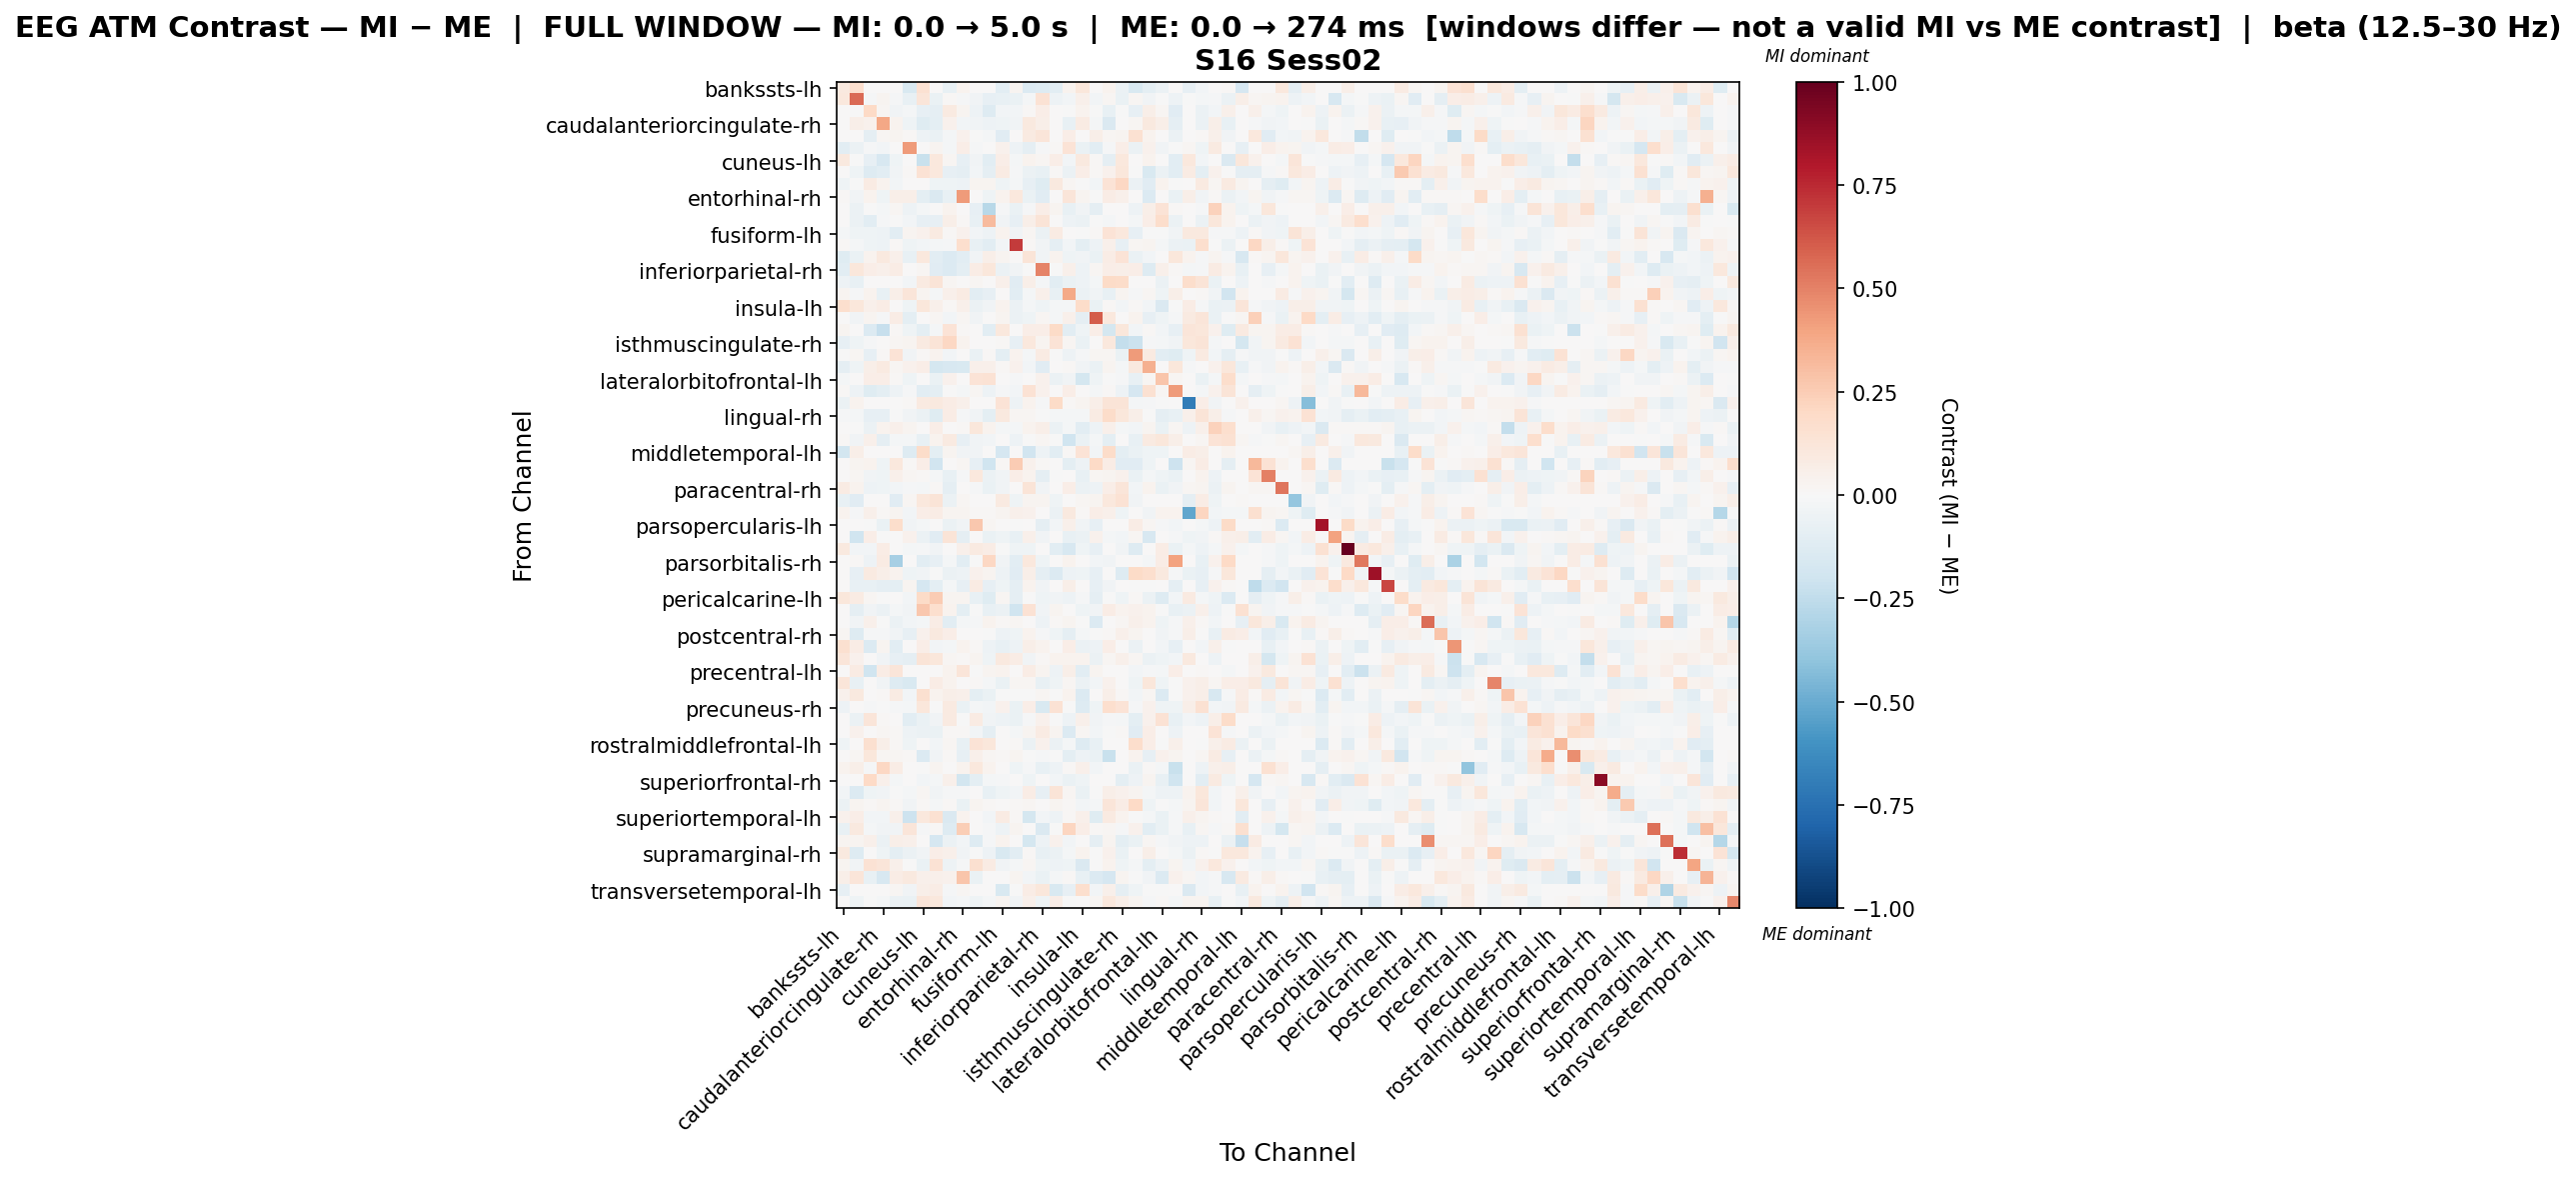

The table this chart was drawn from, first rows:
, bankssts-lh, bankssts-rh, caudalanteriorcingulate-lh, caudalanteriorcingulate-rh, caudalmiddlefrontal-lh, caudalmiddlefrontal-rh, cuneus-lh, cuneus-rh, entorhinal-lh, entorhinal-rh, frontalpole-lh, frontalpole-rh, fusiform-lh, fusiform-rh, inferiorparietal-lh, inferiorparietal-rh, inferiortemporal-lh, inferiortemporal-rh, insula-lh, insula-rh, isthmuscingulate-lh, isthmuscingulate-rh, lateraloccipital-lh
bankssts-lh, 0.09475, 0.1688, 0.0, 0.0, 0.0, -0.1506, 0.154, 0.002823, -0.07332, 0.03808, 0.0, 0.0, -0.1062, 0.0237, -0.1363, -0.1252, -0.1021, 0.0375, 0.1146, 0.0, 0.0375, -0.06072, -0.1562
bankssts-rh, 0.1053, 0.5653, -0.01251, 0.02957, -0.01272, -0.07086, 0.1218, -0.06353, 0.01518, -0.01211, -0.03704, -0.08532, -0.07207, -0.0653, -0.0189, 0.1457, -0.05249, -0.02693, 0.0517, -0.02683, 0.02155, -0.06847, 0.0203
caudalanteriorcingulate-lh, 0.0, -0.001216, 0.2005, 0.01934, -0.0325, -0.02153, -0.07855, -0.09086, 0.09306, 0.02745, -0.05469, -0.128, -0.02835, -0.02592, 0.01331, 0.06875, 0.0, -0.004154, 0.03152, -0.001228, -0.0707, -0.007637, -0.07971
caudalanteriorcingulate-rh, 0.0, 0.05471, 0.04572, 0.3867, 0.03205, -0.03923, -0.1206, -0.1004, 0.04135, -0.02761, -0.03523, -0.05025, -0.04359, -0.03798, 0.1003, 0.06222, 0.0, -0.07261, 0.08075, -0.01742, -0.141, 0.0, 0.02195
caudalmiddlefrontal-lh, 0.007304, 0.003028, -0.08751, 0.01903, 0.02621, 0.01357, -0.05458, -0.06575, -0.02321, 0.04552, -0.004288, -0.02119, -0.1122, 0.001492, 0.08818, 0.1215, 0.0, 0.06895, 0.0, 0.05478, 0.01696, 0.03052, 0.1549
caudalmiddlefrontal-rh, -0.107, -0.05745, -0.01108, -0.02419, 0.006622, 0.4241, 0.003311, 0.0298, -0.02229, 0.06622, -0.009072, 0.003038, 0.04236, -0.04838, -0.08937, -0.01355, 0.009101, 0.1356, -0.06344, -0.1025, -0.01228, 0.06786, -0.05827
cuneus-lh, 0.1003, -0.007529, -0.08079, -0.1565, -0.04578, 0.0, -0.2234, 0.108, 0.01713, -0.08385, -0.03232, -0.1077, 0.06974, -0.02034, 0.03668, 0.02031, 0.0643, -0.02781, 0.1002, 0.00837, -0.08833, 0.103, 0.00184
cuneus-rh, 0.005229, -0.04537, -0.1265, -0.1089, -0.03832, 0.01219, 0.1429, 0.1082, -0.08042, -0.08658, -0.02511, -0.09344, 0.07902, -0.01538, -0.05502, -0.07116, 0.01485, -0.0612, 0.06372, 0.008704, 0.04208, 0.1117, -0.004058
entorhinal-lh, -0.04146, -0.002802, 0.08229, 0.03517, -0.02548, 0.005729, 0.001272, -0.04392, -0.04248, -0.05238, 0.02586, 0.03041, -0.04573, -0.01592, -0.08422, -0.124, 0.1009, 0.01791, -0.003255, -0.02683, 0.1377, 0.2072, -0.05547
entorhinal-rh, 0.008138, -0.03292, 0.03812, -0.04382, 0.05914, 0.05479, -0.09622, -0.1433, -0.07187, 0.4251, 0.0, -0.04329, 0.03392, 0.1081, -0.06781, -0.1167, 0.0, 0.1232, 0.02488, -0.003956, 0.07127, 0.04957, 0.002609
frontalpole-lh, 0.0, -0.0549, -0.00349, -0.01568, 0.02309, -0.05393, -0.01881, 0.003332, 0.03625, 0.0, -0.07971, -0.2756, -0.01176, -0.06348, -0.01104, 0.06605, 0.02639, -0.07307, -0.03836, -0.09009, 0.0, 0.0, -0.04956
frontalpole-rh, 0.0, -0.05507, -0.1046, -0.01447, -0.006005, -0.02512, -0.08048, -0.08472, 0.06163, 0.01323, -0.07588, 0.3126, -0.03177, -0.08048, 0.05536, 0.128, 0.0, -0.04977, -0.05689, -0.002043, -0.0233, 0.0, -0.0174
fusiform-lh, -0.01712, -0.04339, -0.03947, -0.05347, -0.1069, 0.02972, 0.04505, 0.08819, 0.009299, 0.04192, -0.02495, -0.05347, 0.03244, -0.03461, 0.02263, -0.05848, 0.07968, 0.0, -0.003298, 0.01285, 0.1344, 0.1067, -0.07837
fusiform-rh, 0.01331, -0.01805, -0.03938, -0.05344, 0.01067, -0.04479, -0.03087, -0.02244, -0.008438, 0.1706, -0.07594, -0.1069, -0.024, 0.7002, 0.01127, -0.03409, -0.08959, -0.02591, -0.09848, -0.05097, 0.05354, -0.08587, 0.02183
inferiorparietal-lh, -0.1231, -0.06793, 0.03773, 0.09898, 0.0532, -0.07749, 0.1017, -0.104, -0.134, -0.1086, -0.03504, 0.05821, 0.03103, 0.004433, 0.1281, -0.0373, 0.03325, -0.03976, -0.03558, -0.06933, 0.07475, 0.133, -0.06703
inferiorparietal-rh, -0.1044, 0.1094, 0.07024, 0.04867, 0.07338, 0.006077, 0.01921, -0.1098, -0.1336, -0.1007, 0.07491, 0.1171, -0.06153, -0.03449, -0.0006091, 0.4994, -0.004794, 0.04982, -0.04947, 0.01584, 0.0645, 0.05768, 0.06788
inferiortemporal-lh, -0.05116, -0.0767, 0.0, 0.0, 0.0, -0.02452, 0.09371, 0.1308, 0.0231, 0.0, 0.02303, 0.0, 0.04972, -0.1145, 0.06098, -0.02046, -0.104, -0.06801, -0.04731, -0.02146, 0.1932, 0.1867, 0.002272
inferiortemporal-rh, 0.02823, -0.01457, 0.03327, -0.07323, 0.06146, 0.1192, 0.02501, -0.01615, 0.0494, 0.08275, -0.1089, -0.08043, 0.0, -0.1053, -0.02037, 0.05268, -0.0763, 0.3752, -0.05609, -0.03134, -0.07806, 0.02823, -0.01143
insula-lh, 0.1662, 0.1154, 0.04777, 0.07472, 0.0, -0.04331, 0.1155, 0.04878, 0.01149, 0.04836, -0.05987, -0.03846, 0.03192, -0.06238, -0.01744, -0.04445, -0.0208, -0.01961, 0.1857, -0.06743, 0.009239, -0.02731, 0.009086
insula-rh, 0.0, -0.03188, 0.02951, -0.009526, 0.07426, -0.09457, 0.0002249, 0.01638, -0.02887, 0.01614, -0.03359, 0.00713, 0.02457, -0.05863, -0.04099, 0.02039, -0.02291, 0.05252, -0.09193, 0.6065, 0.1065, 0.0, 0.0351
isthmuscingulate-lh, 0.02586, 0.003296, -0.1333, -0.2286, 0.01508, -0.04344, -0.09987, -0.02189, 0.1404, 0.01511, 0.0, -0.1023, 0.1023, 0.003065, 0.06454, 0.0668, 0.19, -0.1087, -0.04544, 0.06465, -0.1755, 0.1131, -0.02755
isthmuscingulate-rh, -0.08332, -0.04292, -0.01294, 0.0, 0.01677, 0.02574, 0.08818, 0.1257, 0.2071, 0.03168, 0.0, 0.0, 0.009953, -0.08075, 0.1081, 0.02866, 0.1339, 0.01863, -0.06447, 0.0, 0.1031, -0.2347, -0.2171
lateraloccipital-lh, -0.007579, 0.019, -0.08488, 0.0127, 0.1371, -0.03533, 0.0128, 0.03378, -0.02911, 0.0, -0.06575, 0.01345, -0.1002, 0.03821, -0.02197, 0.08, -0.004839, -0.04853, -0.008666, 0.01909, 0.01969, -0.06287, 0.4235
lateraloccipital-rh, -0.08817, -0.04016, 0.06218, 0.08874, 0.02303, 0.0403, 0.06629, -0.1765, -0.1601, -0.1562, 0.05387, 0.05066, 0.01427, 0.041, -0.02975, -0.1141, 0.0, 0.01108, -0.03408, -0.07027, 0.02731, -0.01763, 0.09498
lateralorbitofrontal-lh, -0.02055, 0.0, 0.06305, 0.06788, 0.01394, -0.04074, 0.0, -0.06666, 0.04371, 0.0, 0.1332, 0.1412, 0.0, -0.01119, 0.003374, 0.0462, -0.05863, -0.03594, -0.1729, -0.04019, -0.007407, -0.01111, -0.07753
lateralorbitofrontal-rh, 0.01107, -0.04801, -0.1247, -0.1006, -0.04801, -0.01506, -0.1017, -0.09985, -0.001231, -0.01603, 0.0198, -0.05092, -0.009776, -0.02397, 0.1409, 0.04084, 0.0, 0.0648, 0.003106, -0.01831, 0.01158, -0.04764, -0.1697
lingual-lh, -0.05485, 0.03388, 0.0, 0.0, 0.0, 0.008737, 0.08877, 0.1014, 0.07175, 0.05243, 0.0, 0.0, 0.1396, -0.04852, 0.03467, -0.0118, 0.1943, 0.01268, 0.03071, 0.05834, 0.1318, 0.1303, -0.01841
lingual-rh, -0.01264, -0.01707, -0.08151, -0.08111, -0.005526, -0.03851, -0.0559, -0.1187, 0.07688, -0.01123, -0.03149, -0.1015, 0.0945, 0.02009, 0.01589, -0.00085, -0.01818, -0.02145, -0.01897, 0.08048, 0.1852, 0.1171, 0.06057
medialorbitofrontal-lh, 0.0, -0.006906, -0.05855, 0.03653, 0.04954, 0.02587, 0.0, 0.06267, 0.001531, 0.01333, 0.1139, 0.03234, -0.01595, -0.01603, 0.03775, 0.05976, -0.06038, -0.01852, -0.1058, -0.05319, 0.04954, -0.018, -0.03015
medialorbitofrontal-rh, 0.0081, -0.03585, 0.05446, -0.09083, -0.01611, -0.01773, -0.07489, 0.03808, 0.08834, -0.081, -0.03728, -0.02874, 0.006845, -0.04907, -0.007499, 0.01804, -0.005291, -0.1986, -0.06694, -0.01755, -0.09878, 0.0, -0.07605
middletemporal-lh, -0.1835, 0.05692, 0.0, 0.0, 0.0, -0.1306, 0.1866, -0.09789, 0.02678, -0.0332, -0.03839, 0.0, -0.1677, 0.0, -0.1914, -0.04773, -0.1047, 0.01333, 0.1395, -0.03043, 0.1813, -0.09607, -0.06806
middletemporal-rh, 0.0, 0.02431, 0.03216, -0.04103, 0.1043, 0.01009, 0.06303, -0.1911, 0.0, 0.0173, -0.08501, -0.1962, 0.01062, 0.2575, 0.04249, 0.01009, 0.0, -0.1006, -0.05231, 0.2017, 0.07435, -0.1128, -0.1128
paracentral-lh, 0.0, 0.02205, -0.03172, -0.04627, 0.05116, 0.02224, 0.01046, -0.01917, -0.07669, -0.01301, 0.1046, -0.05535, -0.03834, 0.06496, 0.0384, -0.09204, -0.002739, 0.0, -0.0771, 0.01739, 0.03038, 0.04388, -0.06341
paracentral-rh, 0.083, 0.03358, -0.05191, -0.04225, -0.02939, -0.01193, -0.0193, 0.0121, -0.09171, 5.295201249203254e-05, -0.01149, -0.06973, -0.03861, 3.065642828486362e-05, 0.1281, -0.0327, 0.0, 0.06626, -0.05709, -0.0519, 0.07007, 0.1232, -0.0252
parahippocampal-lh, -0.07547, -0.1102, 0.0, 0.0, -0.1163, 0.02098, 0.1052, 0.1287, -0.05972, 0.02027, 0.0, 0.0, 0.0898, -0.04669, 0.02703, 0.02843, -0.04479, 0.0, 0.02144, 0.02703, 0.1035, 0.1443, -0.0313
parahippocampal-rh, 0.0347, -0.01354, 0.05439, 0.009599, 0.0256, -0.03041, 0.0656, 0.07757, 0.02586, 0.02943, 0.009599, 0.009599, 0.02897, 0.05451, 0.04142, 0.005549, -0.05677, 0.1014, 0.01286, 0.06332, 0.04812, -0.04033, 0.0
parsopercularis-lh, 0.0, 0.0, -0.006163, -0.06855, 0.1771, -0.03216, -0.01888, 0.0, -0.05932, -0.03775, 0.2684, 0.01808, 0.0, -0.002697, 0.0, -0.08959, -0.02966, 0.04998, -0.03504, -0.08204, 0.0, 0.0, 0.07667
parsopercularis-rh, 0.0, -0.1995, 0.07, -0.006246, 0.0, 0.0425, -0.06246, -0.1167, 0.1272, -0.09005, 0.0, -0.0631, -0.04678, -0.0756, 0.05158, -0.03573, 0.0, -0.07505, -0.05529, 0.04546, -0.01874, -0.02441, 0.01842
parsorbitalis-lh, 0.09854, -0.02414, -0.02614, 0.07668, 0.00247, -0.01685, -0.01331, -0.03327, 0.0, 0.05217, 0.09233, 0.07442, -0.004024, -0.04426, -0.04325, 0.0, -0.1029, -0.1602, -0.04622, -0.08295, 0.0, -0.03219, -0.1267
parsorbitalis-rh, 0.0, 0.00917, -0.0519, 0.07937, -0.3281, 0.0, -0.1083, -0.07962, -0.01816, -0.1051, -0.003185, 0.2061, -0.03185, -0.1019, 0.1061, -0.04215, 0.0, 0.03793, 0.0, -0.02866, -0.03503, 0.0, 0.0
parstriangularis-lh, 0.0, -0.07971, 0.08734, 0.05823, 0.03857, -0.04185, -0.03461, -0.003147, -0.05664, -0.05035, 0.04367, 0.02961, -0.0472, -0.1143, 0.05786, -0.08811, -0.1343, -0.05035, -0.03981, -0.08496, 0.0, -0.1259, 0.1929
parstriangularis-rh, 0.0, -0.07807, -0.07378, -0.08854, -0.1001, 0.02564, -0.1688, -0.1003, -0.02066, -0.07969, 0.08462, -0.08433, -0.04427, -0.08636, 0.0359, -0.03246, 0.0, 0.06154, 0.0, -0.0786, -0.03246, 0.0, -0.005903
pericalcarine-lh, 0.1147, 0.0814, 0.02146, -0.005319, 0.0, -0.02621, 0.1952, 0.2571, 0.02637, 0.02361, -0.07041, -0.1232, 0.02255, -0.09332, -0.001598, -0.03976, -0.03864, -0.04972, -0.011, -0.08641, -0.002943, -0.04059, 0.01533
pericalcarine-rh, 0.004187, -0.09003, -0.03899, -0.05524, -0.02029, -0.03185, 0.2701, 0.1694, 0.03804, -0.09584, -0.003249, -0.07798, -0.05498, -0.2003, 0.1466, -0.03604, 0.02651, 0.0, -0.04131, -0.03574, 0.07342, 0.03284, 0.03919
postcentral-lh, 0.007674, -0.03663, 0.05372, -0.003142, -0.05685, -0.02627, -0.02119, 0.07046, -0.1084, -0.01702, -0.01213, 0.03306, 0.01068, 0.02127, 0.007674, -0.05055, 0.01301, 0.0307, -0.00431, -0.1371, 0.005116, 0.02046, 0.05093
postcentral-rh, 0.01979, -0.1297, -0.01158, -0.01158, -0.03373, -0.08196, 0.04242, 0.09548, 0.07014, 0.002828, 0.007058, -0.004822, -0.05309, -0.03991, 0.03566, -0.01107, -0.03915, -0.08725, -0.02164, -0.005896, 0.01414, 0.04788, 0.02572
posteriorcingulate-lh, 0.1572, 0.07717, -0.1397, 0.02915, -0.1057, 0.007008, 0.06734, -0.02907, -0.02022, 0.0348, 0.01102, -0.05059, -0.0775, -0.05054, 0.06113, 0.03135, 0.0, 0.06395, -0.05765, -0.05421, 0.06877, 0.0, -0.056
posteriorcingulate-rh, 0.1176, 0.04528, 0.003334, -0.03301, -0.08358, -0.09214, 0.1312, 0.1149, 0.01983, 0.007934, 0.02975, -0.04473, 0.0987, 0.07465, -0.03163, 0.008936, 0.03819, 0.0357, 0.03514, -0.05941, 0.01587, 0.0476, 0.01965
precentral-lh, 0.006293, 0.08277, -0.1959, 0.07661, 0.1173, 0.003147, 0.0, 0.0, 0.03461, 0.1196, -0.003294, 0.02873, 0.03147, 0.006293, 0.07308, 0.03022, -0.05285, 0.05493, -0.1082, 0.02651, 0.0, 0.0, -0.03115
precentral-rh, 0.1235, -0.07418, 6.382214605726086e-05, -0.03328, -0.1295, -0.1535, 0.0, 0.07296, 0.03206, 0.005837, 0.008384, -0.01701, -0.06916, 0.02006, 0.01843, -0.07498, -0.04541, 0.02274, -0.05523, -0.0242, 0.04153, 0.002918, -0.04576
precuneus-lh, 0.04624, 0.1008, 0.001551, 0.01147, 0.08017, -0.02684, 0.163, 0.03447, 0.05846, 0.05157, -0.09498, -0.0638, -0.001497, -0.001025, -0.003039, 0.01776, -0.005859, 0.03412, -0.1395, 0.003245, 0.06118, 0.01247, -0.02671
precuneus-rh, -0.0502, 0.003537, -0.01201, -0.007457, -0.01413, -0.02273, 0.1101, -0.006254, 0.09275, -0.07025, -0.01987, -0.02706, 0.04622, -0.0685, 0.0678, -0.153, 0.1479, -0.005192, -0.1255, -0.04268, 0.1694, 0.1381, -0.01266
rostralanteriorcingulate-lh, 0.0, -0.05472, 0.1215, 0.008694, 0.002038, -0.1074, -0.06777, -0.03574, 0.09043, -0.002824, 0.08524, -0.03229, -0.0487, -0.06333, -0.01002, 0.04271, -0.007332, -0.05328, 0.04965, -0.03868, -0.01412, -0.02222, -0.09409
rostralanteriorcingulate-rh, 0.0, 0.04193, 0.004381, 0.02071, 0.01459, -0.04697, -0.05548, -0.0687, 0.01353, 0.01353, -0.02383, -0.09363, 0.0001009, -0.02018, 0.02757, 0.08276, 0.02802, -0.1328, 0.01844, -0.02654, -0.006638, 0.01127, -0.1161
rostralmiddlefrontal-lh, -0.03916, 0.0, 0.1628, 0.06179, 0.01103, -0.03916, 0.0, -0.02632, 0.0192, -0.07578, 0.1354, 0.1141, 0.0, 0.01057, -0.06083, 0.03981, -0.0567, -0.0204, -0.1268, -0.07129, 0.0, 0.0, 0.1793
rostralmiddlefrontal-rh, 0.0, 0.01949, 0.117, 0.01979, 0.01606, 0.01007, -0.1329, -0.0352, 0.01008, -0.0817, 0.05139, 0.01984, 0.01077, 0.02962, -0.003398, -0.01222, -0.003911, -0.09653, -0.04886, -0.06668, -0.2192, 0.0, 0.03787
superiorfrontal-lh, 0.03218, 0.0609, -0.009647, 0.2105, 0.07672, 0.0007796, -1.2277562976064639e-05, 0.02923, 0.006043, 0.03858, 0.1025, 0.03641, 0.0, -0.04409, -0.01344, -0.07382, -0.0481, 0.01041, 0.04723, -0.02562, 0.0, 0.0, -0.07023
superiorfrontal-rh, 0.0, 0.003348, 0.2008, 0.05438, -0.01761, 0.0, -0.02818, -0.01611, 0.04725, -0.1826, -0.0994, -0.02143, -0.01057, 0.0, -0.0458, 0.0, -0.02818, -0.06411, -0.03957, 0.005864, 0.0, -0.09831, -0.05038
superiorparietal-lh, -0.02837, -0.1344, -0.04567, -0.03805, -0.003817, -0.0187, 0.01603, -0.03638, -0.01512, -0.0121, 0.005315, -0.07038, -0.0445, -0.02728, 0.07716, -0.0821, 0.1311, 0.01699, -0.06291, -0.0006927, 0.05967, 0.04677, 0.02483
superiorparietal-rh, -0.05818, 0.02924, 0.01368, 0.02957, 0.01044, -0.03188, 0.01449, -0.01587, 0.01259, -0.0669, 0.02493, 0.01138, 0.00158, 0.008615, 0.0215, 0.00111, 0.02839, 0.00882, -0.0286, -0.02029, 0.1177, 0.07099, 0.1999
... 8 more rows
